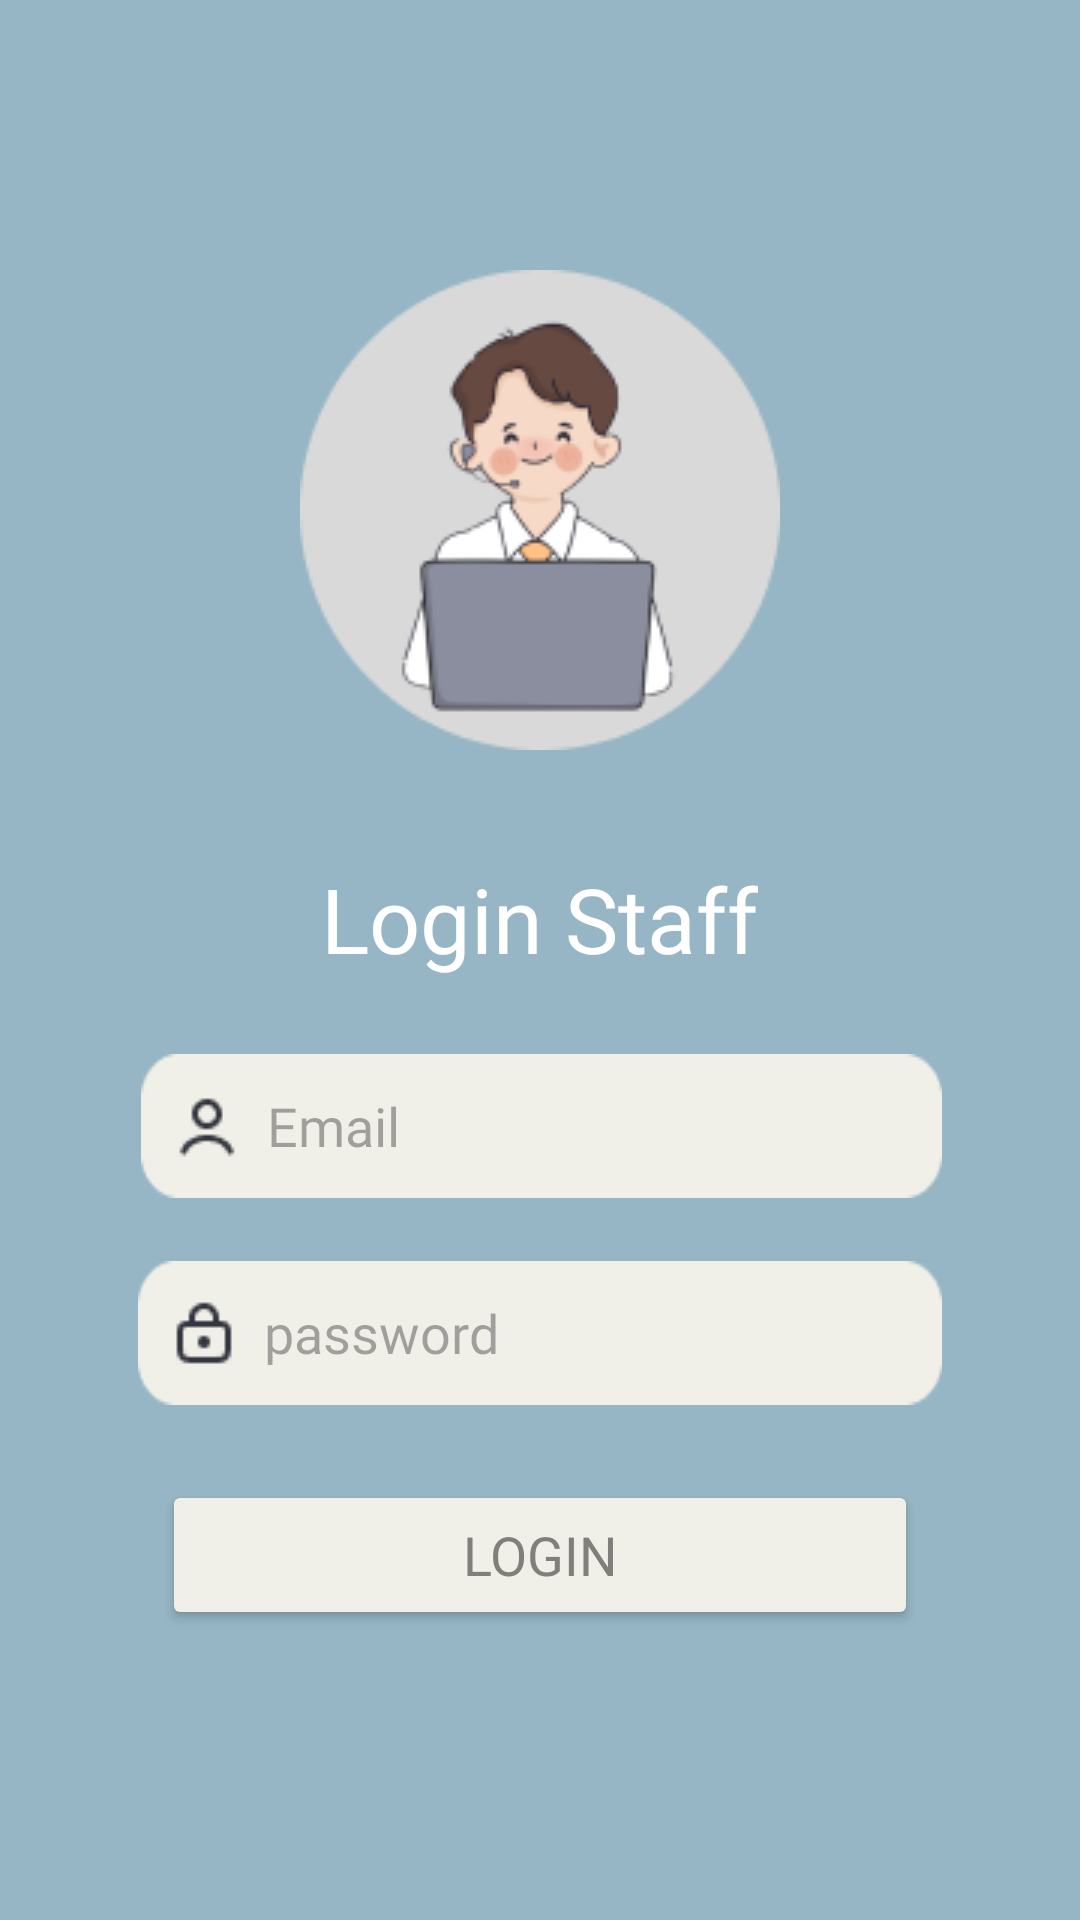

This screen was rendered from an Android layout file. Write that file and the resources it references.
<!-- AndroidManifest.xml: application theme Theme.Fp2 -->
<!-- res/layout/activity_login_staff.xml -->
<?xml version="1.0" encoding="utf-8"?>
<LinearLayout xmlns:android="http://schemas.android.com/apk/res/android"
    xmlns:tools="http://schemas.android.com/tools"
    android:layout_width="match_parent"
    android:layout_height="match_parent"
    android:orientation="vertical"
    android:padding="30dp"
    android:background="#96B6C5"
    tools:context=".LoginUser">


    <ImageView
        android:id="@+id/imageViewProfile"
        android:layout_width="wrap_content"
        android:layout_height="wrap_content"
        android:layout_gravity="center_horizontal"
        android:layout_marginTop="60dp"
        android:background="@drawable/bg_profile"
        android:src="@drawable/profil" />

    <TextView
        android:id="@+id/tvLogin"
        android:layout_width="wrap_content"
        android:layout_height="wrap_content"
        android:layout_marginTop="36dp"
        android:layout_gravity="center_horizontal"
        android:text="Login Staff"
        android:fontFamily="@font/librebaskerville"
        android:textSize="30sp"
        android:textColor="@color/white" />

    <EditText
        android:id="@+id/etEmail"
        android:layout_width="match_parent"
        android:layout_height="wrap_content"
        android:layout_marginStart="17dp"
        android:layout_marginTop="25dp"
        android:layout_marginEnd="16dp"
        android:drawableLeft="@drawable/user"
        android:drawablePadding="8dp"
        android:ems="10"
        android:hint="Email"
        android:fontFamily="@font/librebaskerville"
        android:inputType="text"
        android:minHeight="48dp"
        android:background="@drawable/shape"
        android:paddingLeft="10dp"/>

    <EditText
        android:id="@+id/etPassword"
        android:layout_width="match_parent"
        android:layout_height="wrap_content"
        android:layout_marginStart="16dp"
        android:layout_marginTop="21dp"
        android:layout_marginEnd="16dp"
        android:ems="10"
        android:drawableLeft="@drawable/lock"
        android:drawablePadding="8dp"
        android:hint="password"
        android:fontFamily="@font/librebaskerville"
        android:inputType="textPassword"
        android:minHeight="48dp"
        android:background="@drawable/shape"
        android:paddingLeft="10dp"/>

    <Button
        android:id="@+id/btnloginStaff"
        android:layout_width="match_parent"
        android:layout_height="50sp"
        android:layout_marginStart="24dp"
        android:layout_marginTop="25dp"
        android:layout_marginEnd="24dp"
        android:textColor="#807F7B"
        android:backgroundTint="#F1F0E8"
        android:text="Login"
        android:textSize="18sp"
        android:fontFamily="@font/librebaskerville"/>



</LinearLayout>
<!-- resources referenced by this layout -->
<resources>
  <color name="white">#FFFFFFFF</color>
  <!-- drawable bg_profile: png bitmap (drawable, 2583 bytes) -->
  <!-- drawable lock: png bitmap (drawable, 580 bytes) -->
  <!-- drawable profil: png bitmap (drawable, 9432 bytes) -->
  <!-- drawable shape: png bitmap (drawable, 762 bytes) -->
  <!-- drawable user: png bitmap (drawable, 602 bytes) -->
  <style name="Theme.Fp2" parent="Base.Theme.Fp2" />
  <style name="Base.Theme.Fp2" parent="Theme.Material3.DayNight.NoActionBar">
          
          
      </style>
</resources>
